Run: headless pygame with SDL's dummy video driver; simulated clock (each Clock.tick advances the game by its frame time, no real sleeping); random seed 0; keys injected as events and as key.get_pressed() state; no mouse input.
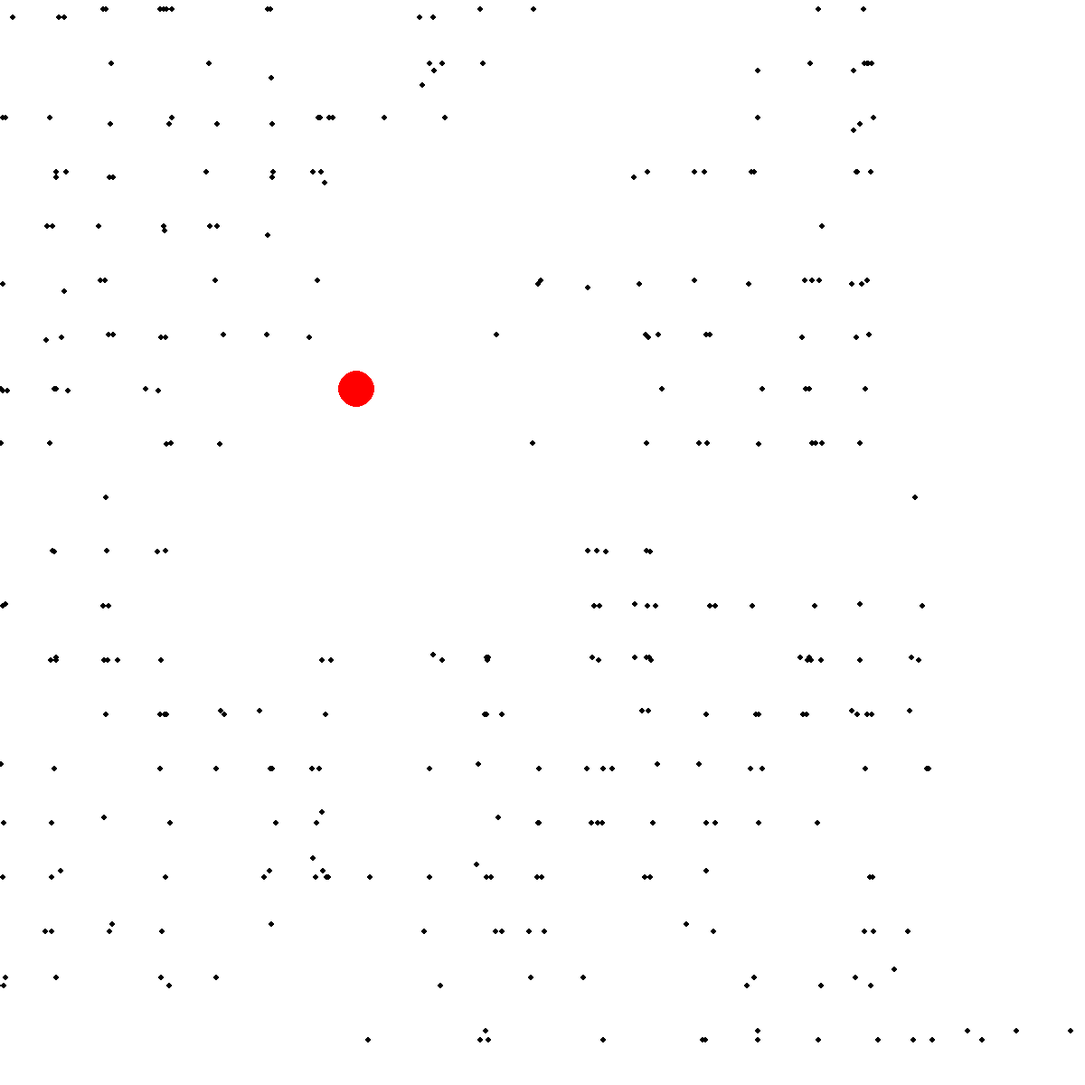
Frame 1 of 4 · flips 1–60 · no input
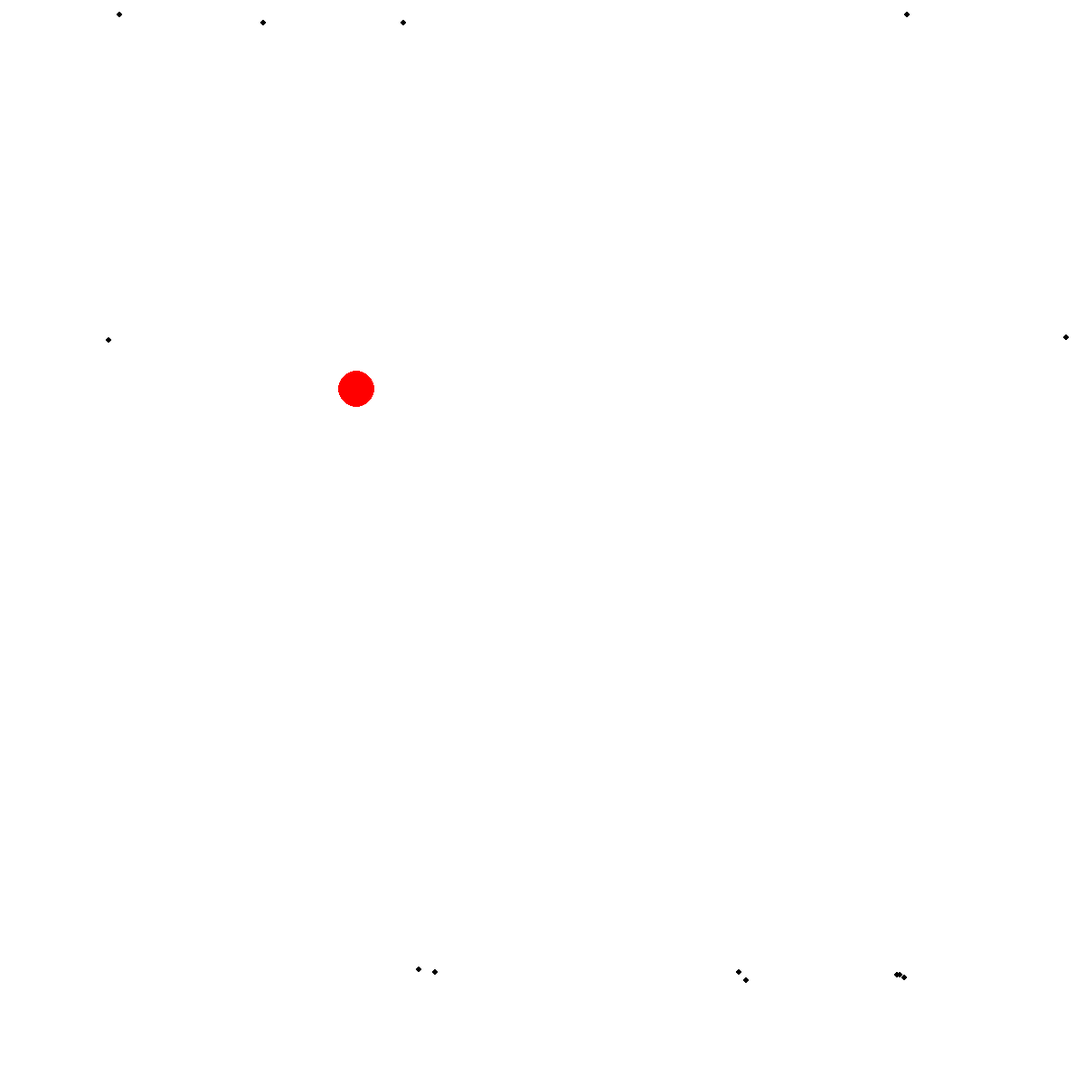
Frame 2 of 4 · flips 61–180 · tapped SPACE, RETURN · held RIGHT (→), D
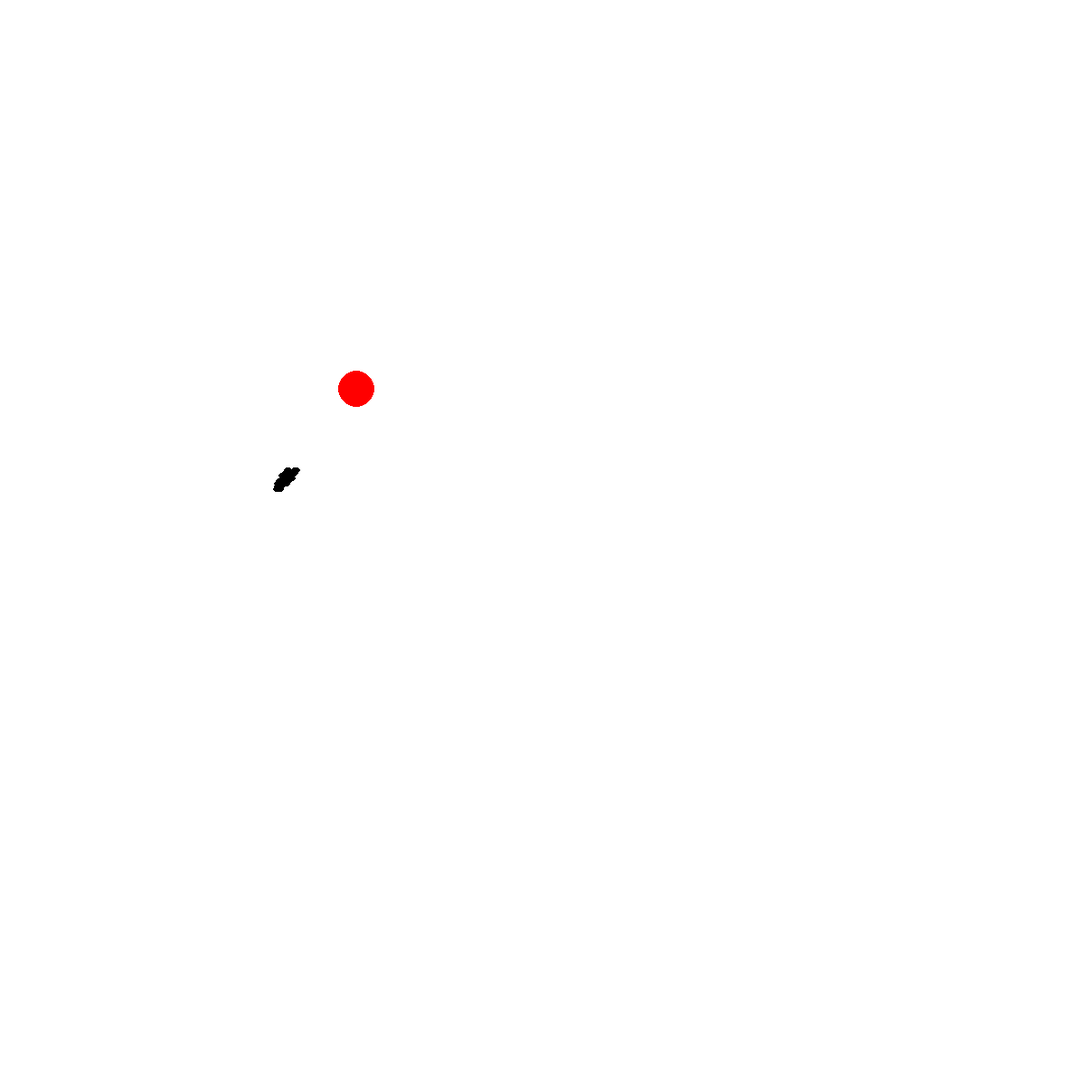
Frame 3 of 4 · flips 181–300 · held DOWN (↓), S
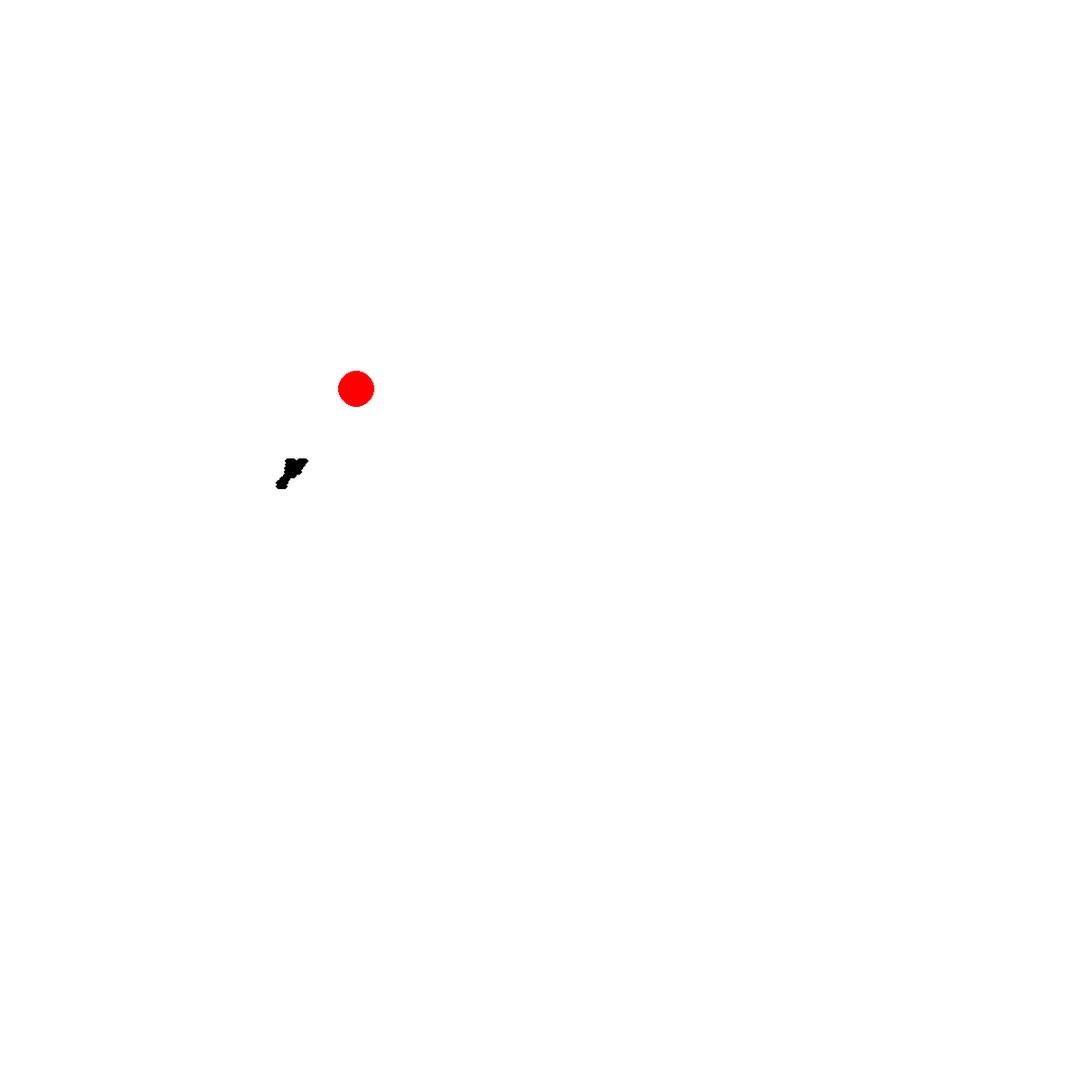
Frame 4 of 4 · flips 301–420 · held LEFT (←), A, UP (↑), W

The pygame program that drew these frames:

import pygame
import random

screenWidth = 1200
screenHeight = 1200
displaySurface = pygame.display.set_mode((screenWidth,screenHeight))
pygame.display.set_caption("AI Dots")
clock = pygame.time.Clock()
run = True
fps = 10
red = [255,0,0]
green = [0,255,0]
blue = [0,0,255]
white = [255,255,255]
black = [0,0,0]

windSpeed = 2
dotsList = []
numberOfDots = 500
dotGoodDirectionGene = []

class dots(object):
    def __init__(self, x, y, color, radius):
        self.x = x
        self.y = y
        self.color = color
        self.radius = radius
        self.xSpeed = 0
        self.ySpeed = 0
        self.xSpeedAverage = 0
        self.ySpeedAverage = 0
        self.steps = 0
    def draw(self):
        pygame.draw.circle(displaySurface, self.color, (self.x, self.y), self.radius)
    def move(self):
        if (self.xSpeed < 3 and self.ySpeed < 3) and (self.xSpeed > -3 and self.ySpeed > -3):
            self.xSpeed = random.randrange(-10,10)
            self.ySpeed = random.randrange(-10,10)
        self.x += self.xSpeed
        self.y += self.ySpeed 

def redrawGameWindow():
    displaySurface.fill(white)
    goal.draw()
    for dot in dotsList:
        dot.draw()
    pygame.display.update()
def createFirstGeneration():
    while len(dotsList) < numberOfDots:
        dotsList.append(dots(300, 550, black, 3))
    for dot in dotsList:
        dot.xSpeed = random.randrange(-10, 10)
        dot.ySpeed = random.randrange(-10, 10)
        if dot.xSpeed == 0 or dot.ySpeed == 0:
            dot.xSpeed += 10
            dot.ySpeed += 10
def createGeneration():
    if len(dotGoodDirectionGene) >= 10:
        while len(dotsList) < numberOfDots:
            dotsList.append(dots(300, 550, black, 3))
        for dot in dotsList:
            dot.xSpeed, dot.ySpeed = dotGoodDirectionGene[random.randrange(0,len(dotGoodDirectionGene))]
    else:
        dotGoodDirectionGene.append((random.randrange(-5,5),random.randrange(-5,5)))
        dotGoodDirectionGene.append((random.randrange(-5,5),random.randrange(-5,5)))
        dotGoodDirectionGene.append((random.randrange(-5,5),random.randrange(-5,5)))
        dotGoodDirectionGene.append((random.randrange(-5,5),random.randrange(-5,5)))
        dotGoodDirectionGene.append((random.randrange(-5,5),random.randrange(-5,5)))
        dotGoodDirectionGene.append((random.randrange(-5,5),random.randrange(-5,5)))
        dotGoodDirectionGene.append((random.randrange(-5,5),random.randrange(-5,5)))
        dotGoodDirectionGene.append((random.randrange(-5,5),random.randrange(-5,5)))
        dotGoodDirectionGene.append((random.randrange(-5,5),random.randrange(-5,5)))
        dotGoodDirectionGene.append((random.randrange(-5,5),random.randrange(-5,5)))
        for element in dotGoodDirectionGene:
            if (element [1] < 1 and element[1] > -1) and (element [0] < 1 and element[0] > -1):
                dotGoodDirectionGene.pop(dotGoodDirectionGene.index(element))
        while len(dotsList) < numberOfDots:
            dotsList.append(dots(300, 550, black, 3))
        for dot in dotsList:
            dot.xSpeed, dot.ySpeed = dotGoodDirectionGene[random.randrange(0,len(dotGoodDirectionGene))] 
goal = dots(random.randrange(0,600),random.randrange(0,600), red, 20)
createFirstGeneration ()

while run:
    keys = pygame.key.get_pressed()
    if keys[pygame.K_UP]:
        fps += 1
    if keys[pygame.K_DOWN]:
        fps -= 1
    for event in pygame.event.get():
                 if event.type == pygame.QUIT:
                    run = False
    for dot in dotsList:
        if (dot.steps>20 and dot.steps<60) or random.randrange(-90,3):    # wind
            dot.x += windSpeed + random.randrange(-1,2)
        else:
            dot.x -= windSpeed + random.randrange(-1,2)

        if dot.x >= screenWidth or dot.x <= 0 or dot.y >= screenHeight or dot.y <= 0:    
            for element in dotGoodDirectionGene:
                if element == (dot.xSpeed,dot.ySpeed) and len(dotGoodDirectionGene)>1:
                    dotGoodDirectionGene.pop(dotGoodDirectionGene.index(element))
            dotsList.pop(dotsList.index(dot))
        if ((goal.x + goal.radius) > dot.x and (goal.x - goal.radius) < dot.x) and ((goal.y + goal.radius) > dot.y and (goal.y - goal.radius) < dot.y):
            dotGoodDirectionGene.append((dot.xSpeedAverage//dot.steps,dot.ySpeedAverage//dot.steps))
            dotsList.pop(dotsList.index(dot))
        else:
            dot.xSpeedAverage += dot.xSpeed
            dot.ySpeedAverage += dot.ySpeed
            dot.steps += 1
            dot.move()

        if len(dotsList) <= 0:
            if len(dotGoodDirectionGene):
                createGeneration()
            else:
                createFirstGeneration() 
    redrawGameWindow()
    clock.tick(fps)

pygame.quit()
